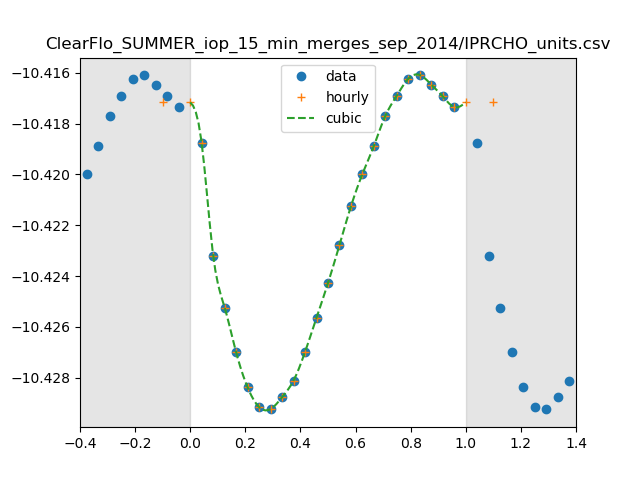

Values plotted in this chart, from the file beside it:
0, 3.849190140731917e-11
1, 3.812616926605301e-11
2, 3.774061871684432e-11
3, 3.756303520780034e-11
4, 3.7411390848177013e-11
5, 3.7292661916418136e-11
6, 3.7226180096190606e-11
7, 3.7219553180049466e-11
8, 3.725967622776196e-11
9, 3.731595095871179e-11
10, 3.7412717689163764e-11
11, 3.752858514233734e-11
12, 3.7647107779767354e-11
13, 3.7776718153303544e-11
14, 3.79092931051245e-11
15, 3.8020457297134385e-11
16, 3.81177227925491e-11
17, 3.8221403066205747e-11
18, 3.82914560139759e-11
19, 3.8349854484522215e-11
20, 3.836269151486117e-11
21, 3.8328866917017283e-11
22, 3.828827905758084e-11
23, 3.825112352711421e-11
